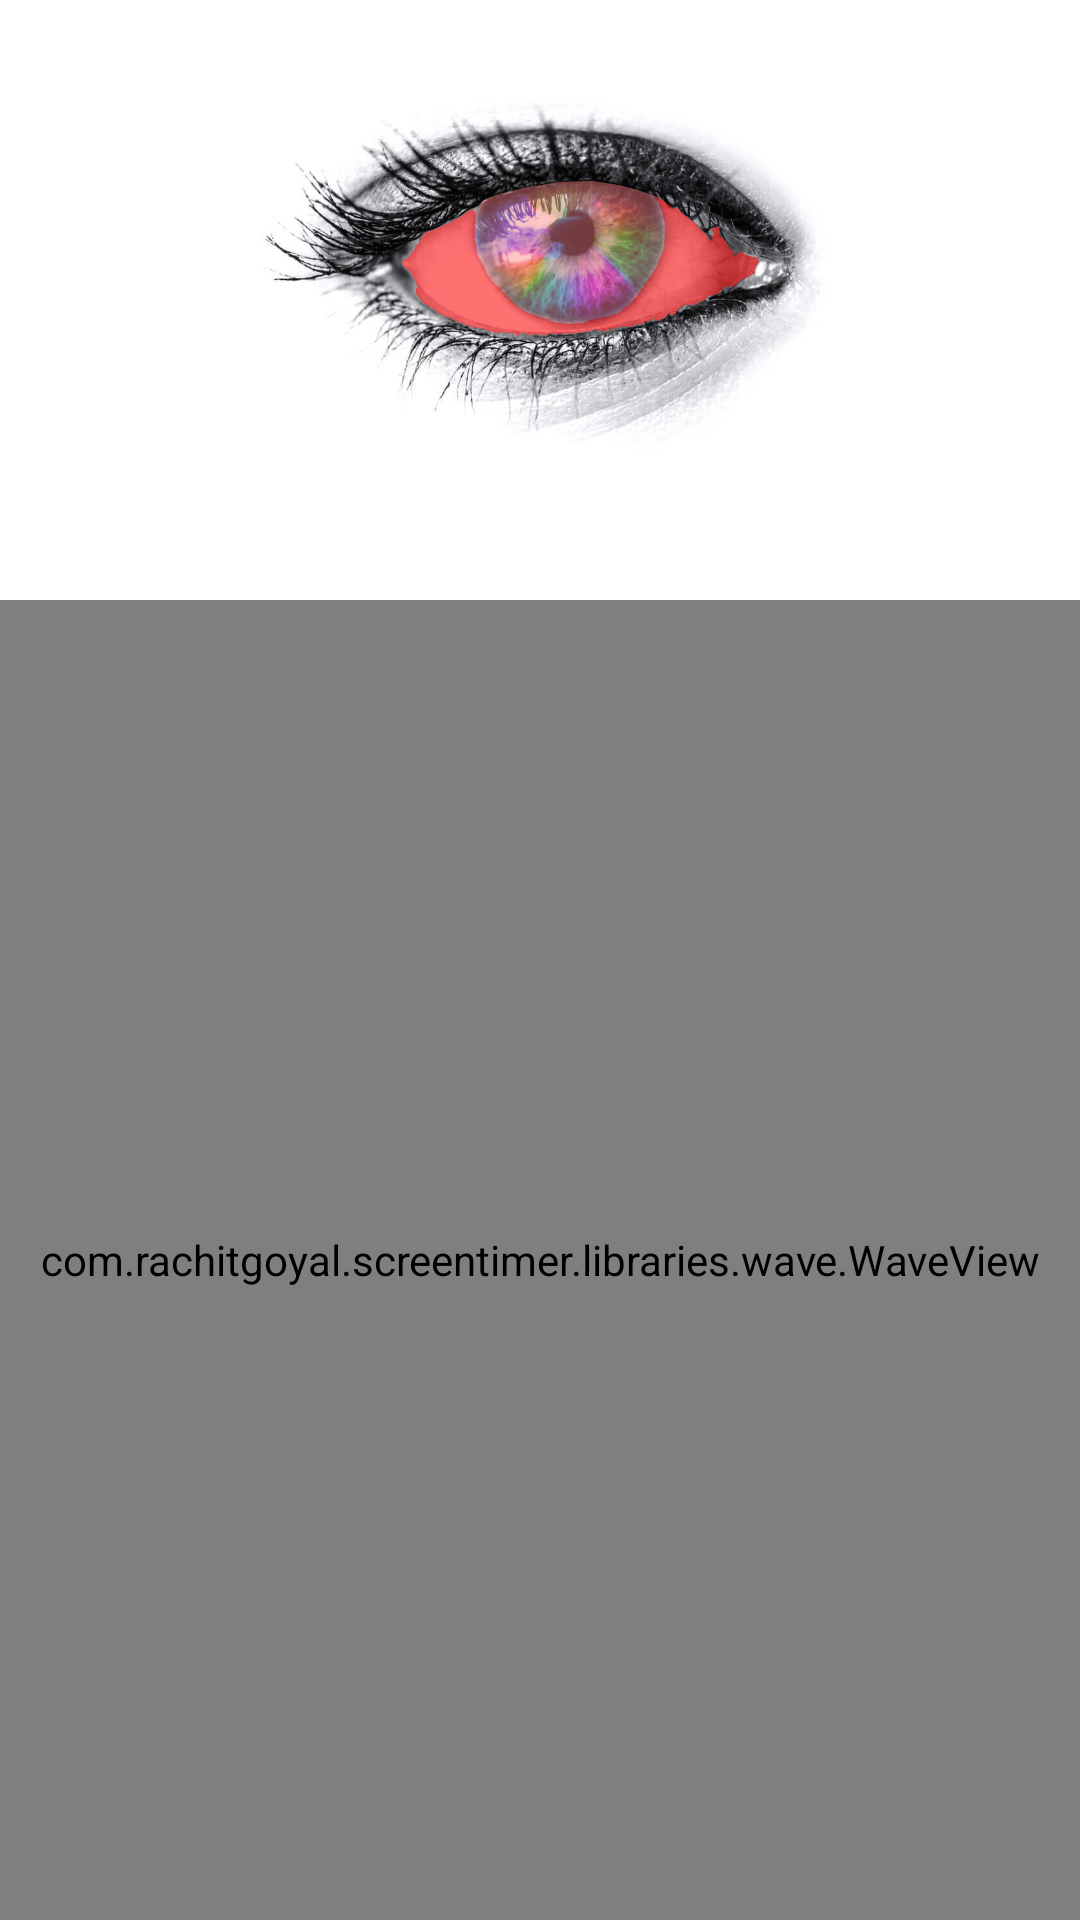

Reconstruct the res/layout file that produces this screen, plus the resources it refers to.
<!-- AndroidManifest.xml: application theme AppTheme -->
<!-- res/layout/content_tears.xml -->
<?xml version="1.0" encoding="utf-8"?>
<RelativeLayout
    android:id="@+id/parent_rl"
    xmlns:android="http://schemas.android.com/apk/res/android"
    xmlns:app="http://schemas.android.com/apk/res-auto"
    xmlns:tools="http://schemas.android.com/tools"
    android:layout_width="match_parent"
    android:layout_height="match_parent"
    android:background="@color/white"
    app:layout_behavior="@string/appbar_scrolling_view_behavior"
    tools:context="com.rachitgoyal.screentimer.modules.tears.TearsActivity"
    tools:showIn="@layout/activity_tears">

    <ImageView
        android:id="@+id/eye_iv"
        android:layout_width="match_parent"
        android:layout_height="150dp"
        android:layout_marginTop="10dp"
        android:maxHeight="100dp"
        android:src="@drawable/eye" />

    <ImageView
        android:id="@+id/eye_overlay_iv"
        android:layout_width="match_parent"
        android:layout_height="150dp"
        android:layout_marginTop="10dp"
        android:alpha="0.6"
        android:maxHeight="100dp"
        android:src="@drawable/eye_overlay" />

    <com.rachitgoyal.screentimer.libraries.wave.WaveView
        android:id="@+id/wave_view"
        android:layout_width="match_parent"
        android:layout_height="match_parent"
        android:layout_below="@id/eye_iv"
        android:layout_marginTop="40dp"
        app:wlv_borderWidth="0dp"
        app:wlv_progressValue="50"
        app:wlv_round_rectangle="false"
        app:wlv_shapeType="rectangle"
        app:wlv_triangle_direction="north"
        app:wlv_waveAmplitude="10"
        app:wlv_waveColor="@color/defaultWaterColor"
        app:wlv_wave_background_Color="@android:color/white" />

    <LinearLayout
        android:id="@+id/bar_container_ll"
        android:layout_width="match_parent"
        android:layout_height="wrap_content"
        android:layout_alignBottom="@id/wave_view"
        android:layout_alignTop="@id/wave_view"
        android:orientation="vertical"
        android:paddingBottom="10dp" />

    <RelativeLayout
        android:id="@+id/welcome_rl"
        android:layout_width="match_parent"
        android:layout_height="match_parent"
        android:background="#d4000000"
        android:visibility="gone">

        <TextView
            android:id="@+id/welcome_title_tv"
            android:layout_width="wrap_content"
            android:layout_height="wrap_content"
            android:layout_centerHorizontal="true"
            android:layout_marginTop="50dp"
            android:fontFamily="serif"
            android:text="Welcome to Gaze Away"
            android:textColor="@color/white"
            android:textSize="30sp"
            android:textStyle="italic" />

        <TextView
            android:layout_width="wrap_content"
            android:layout_height="wrap_content"
            android:layout_below="@id/welcome_title_tv"
            android:layout_centerHorizontal="true"
            android:layout_marginLeft="20dp"
            android:layout_marginRight="20dp"
            android:layout_marginTop="50dp"
            android:gravity="center"
            android:text="This app will keep track of your phone usage. It'll start tracking as soon as you unlock your screen, to the time you lock it again."
            android:textColor="@color/white"
            android:textSize="22sp" />

    </RelativeLayout>

</RelativeLayout>
<!-- res/layout/activity_tears.xml (included above) -->
<?xml version="1.0" encoding="utf-8"?>
<android.support.design.widget.CoordinatorLayout
    xmlns:android="http://schemas.android.com/apk/res/android"
    xmlns:app="http://schemas.android.com/apk/res-auto"
    xmlns:tools="http://schemas.android.com/tools"
    android:layout_width="match_parent"
    android:layout_height="match_parent"
    tools:context="com.rachitgoyal.screentimer.modules.tears.TearsActivity">

    <android.support.design.widget.AppBarLayout
        android:layout_width="match_parent"
        android:layout_height="wrap_content"
        android:theme="@style/AppTheme.AppBarOverlay">

        <android.support.v7.widget.Toolbar
            android:id="@+id/toolbar"
            android:layout_width="match_parent"
            android:layout_height="?attr/actionBarSize"
            android:background="?attr/colorPrimary"
            android:elevation="8dp"
            app:popupTheme="@style/AppTheme.PopupOverlay"
            app:theme="@style/ToolbarColoured">

            <ImageView
                android:id="@+id/hamburger_iv"
                android:layout_width="wrap_content"
                android:layout_height="match_parent"
                android:paddingRight="20dp"
                app:srcCompat="@drawable/ic_menu"/>

            <ImageView
                android:id="@+id/logo_iv"
                android:layout_width="wrap_content"
                android:layout_height="wrap_content"
                android:layout_gravity="start"
                android:gravity="start|center_vertical"
                android:paddingBottom="10dp"
                android:paddingRight="10dp"
                android:paddingTop="10dp"
                android:scaleType="fitStart"
                android:src="@drawable/text_logo"
                android:text="@string/app_name" />

        </android.support.v7.widget.Toolbar>

    </android.support.design.widget.AppBarLayout>

    <include layout="@layout/content_tears" />

</android.support.design.widget.CoordinatorLayout>
<!-- resources referenced by this layout -->
<resources>
  <color name="defaultWaterColor">#1798e2</color>
  <color name="white">#ffffff</color>
  <!-- drawable eye: jpg bitmap (drawable, 52301 bytes) -->
  <!-- drawable eye_overlay: png bitmap (drawable, 4897 bytes) -->
  <!-- drawable ic_menu (drawable) -->
  <vector xmlns:android="http://schemas.android.com/apk/res/android"
          android:width="32dp"
          android:height="32dp"
          android:viewportWidth="24.0"
          android:viewportHeight="24.0">
      <path
          android:pathData="M3,18h18v-2L3,16v2zM3,13h18v-2L3,11v2zM3,6v2h18L21,6L3,6z"
          android:fillColor="#fff"/>
  </vector>
  <!-- drawable text_logo: png bitmap (drawable, 31108 bytes) -->
  <string name="app_name">Gaze Away</string>
  <style name="AppTheme.AppBarOverlay" parent="ThemeOverlay.AppCompat.Dark.ActionBar" />
  <style name="AppTheme.PopupOverlay" parent="ThemeOverlay.AppCompat.Light" />
  <style name="ToolbarColoured" parent="AppTheme">
          <item name="android:textColorSecondary">@color/white</item>
          <item name="colorControlNormal">#ffffff</item>
      </style>
  <style name="AppTheme" parent="Theme.AppCompat.Light.DarkActionBar">
          
          <item name="colorPrimary">@color/colorPrimary</item>
          <item name="colorPrimaryDark">@color/colorPrimaryDark</item>
          <item name="colorAccent">@color/colorAccent</item>
      </style>
  <color name="colorPrimary">#294a62</color>
  <color name="colorPrimaryDark">#162e40</color>
  <color name="colorAccent">#1798e2</color>
</resources>
